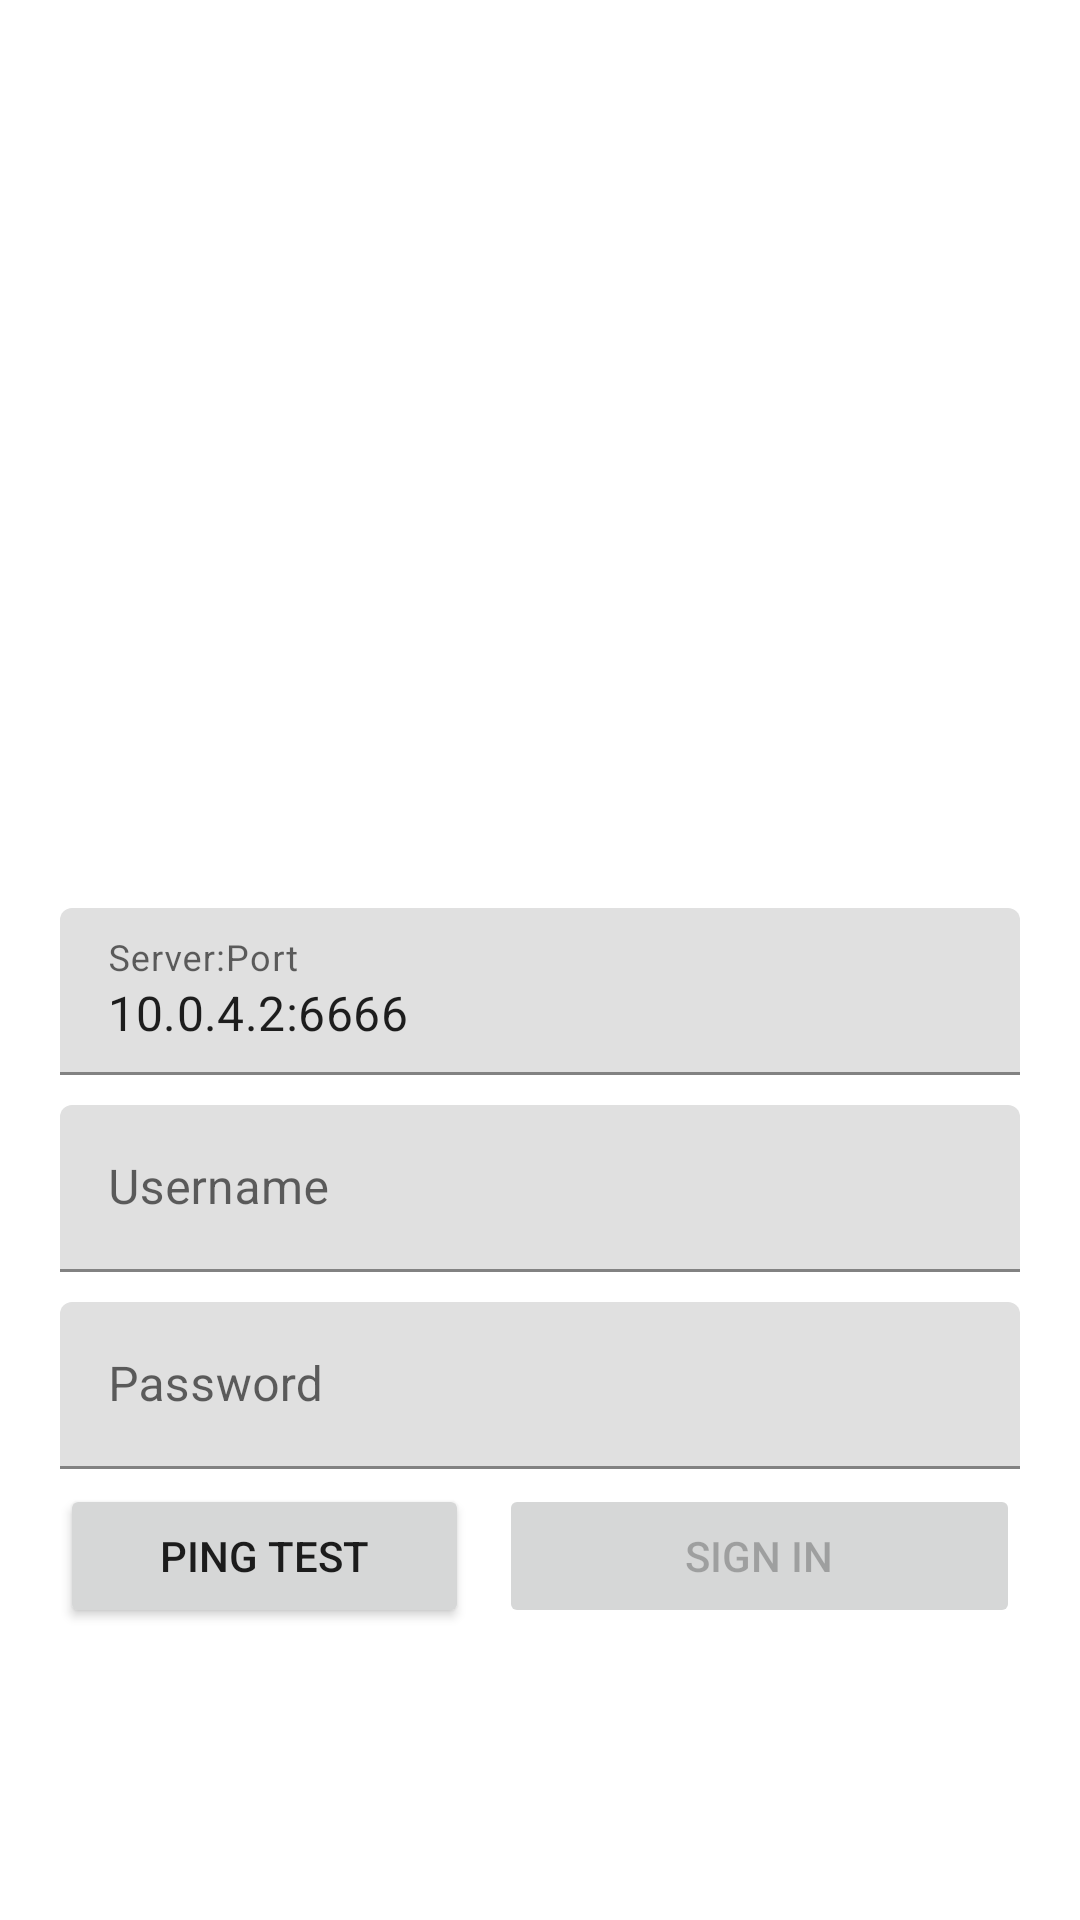

This screen was rendered from an Android layout file. Write that file and the resources it references.
<!-- AndroidManifest.xml: application theme Theme.ENSTAR -->
<!-- res/layout/login_activity.xml -->
<?xml version="1.0" encoding="utf-8"?>
<androidx.constraintlayout.widget.ConstraintLayout
    xmlns:android="http://schemas.android.com/apk/res/android"
    xmlns:app="http://schemas.android.com/apk/res-auto"
    android:layout_width="match_parent"
    android:layout_height="match_parent">

    <LinearLayout
        android:layout_width="0dp"
        android:layout_height="wrap_content"
        android:layout_marginStart="20dp"
        android:layout_marginEnd="20dp"
        android:orientation="vertical"
        app:layout_constraintBottom_toBottomOf="parent"
        app:layout_constraintEnd_toEndOf="parent"
        app:layout_constraintStart_toStartOf="parent"
        app:layout_constraintTop_toTopOf="parent">

        <ImageView
            android:id="@+id/imageView"
            android:layout_width="match_parent"
            android:layout_height="200dp"
            android:maxWidth="200dp"
            android:maxHeight="200px"
            app:srcCompat="@drawable/logo" />

        <com.google.android.material.textfield.TextInputLayout
            android:layout_width="match_parent"
            android:layout_height="wrap_content"
            android:layout_marginTop="5dp"
            android:layout_marginBottom="5dp">

            <com.google.android.material.textfield.TextInputEditText
                android:id="@+id/serverPortInput"
                android:layout_width="match_parent"
                android:layout_height="wrap_content"
                android:hint="Server:Port"
                android:text="10.0.4.2:6666" />

        </com.google.android.material.textfield.TextInputLayout>

        <com.google.android.material.textfield.TextInputLayout
            android:layout_width="match_parent"
            android:layout_height="wrap_content"
            android:layout_marginTop="5dp"
            android:layout_marginBottom="5dp">

            <com.google.android.material.textfield.TextInputEditText
                android:id="@+id/userNameInput"
                android:layout_width="match_parent"
                android:layout_height="wrap_content"
                android:hint="Username" />
        </com.google.android.material.textfield.TextInputLayout>

        <com.google.android.material.textfield.TextInputLayout
            android:layout_width="match_parent"
            android:layout_height="wrap_content"
            android:layout_marginTop="5dp"
            android:layout_marginBottom="5dp">

            <com.google.android.material.textfield.TextInputEditText
                android:id="@+id/passwordInput"
                android:layout_width="match_parent"
                android:layout_height="wrap_content"
                android:hint="Password"
                android:inputType="textPassword" />
        </com.google.android.material.textfield.TextInputLayout>

        <LinearLayout
            android:layout_width="match_parent"
            android:layout_height="match_parent"
            android:orientation="horizontal">

            <Button
                android:id="@+id/pingTestBtn"
                android:layout_width="wrap_content"
                android:layout_height="wrap_content"
                android:layout_marginRight="5dp"
                android:layout_weight="1"
                android:text="Ping Test" />

            <Button
                android:id="@+id/signInBtn"
                android:layout_width="wrap_content"
                android:layout_height="wrap_content"
                android:layout_marginLeft="5dp"
                android:layout_weight="2"
                android:enabled="false"
                android:text="Sign In" />
        </LinearLayout>
    </LinearLayout>
</androidx.constraintlayout.widget.ConstraintLayout>
<!-- resources referenced by this layout -->
<resources>
  <style name="Theme.ENSTAR" parent="Theme.MaterialComponents.DayNight.DarkActionBar">
          
          <item name="colorPrimary">@color/purple_500</item>
          <item name="colorPrimaryVariant">@color/purple_700</item>
          <item name="colorOnPrimary">@color/white</item>
          
          <item name="colorSecondary">@color/teal_200</item>
          <item name="colorSecondaryVariant">@color/teal_700</item>
          <item name="colorOnSecondary">@color/black</item>
          
          <item name="android:statusBarColor" tools:targetApi="l">?attr/colorPrimaryVariant</item>
          
          <item name="windowActionBar">false</item>
          <item name="windowNoTitle">true</item>
  
      </style>
  <!-- not gathered from this repository: default colours our renderer supplied (Android Studio template values) -->
  <color name="purple_500">#FF6200EE</color>
  <color name="purple_700">#FF3700B3</color>
  <color name="teal_200">#FF03DAC5</color>
  <color name="teal_700">#FF018786</color>
  <color name="black">#FF000000</color>
  <color name="white">#FFFFFFFF</color>
</resources>
